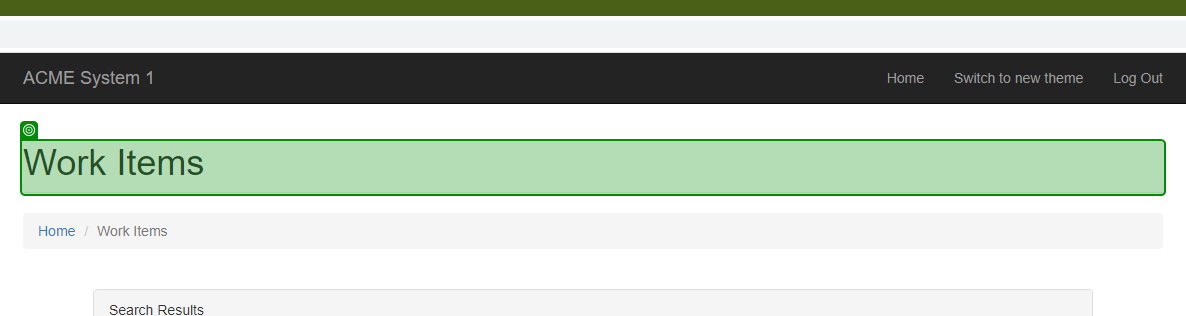
Task: Hashing client details from the ACME System 1 Web application
Workflow: System1_Check_If_On_WorkItems_Page

Step 1: check the heading in window 'ACME System 1 - Work Items' (chrome.exe)
